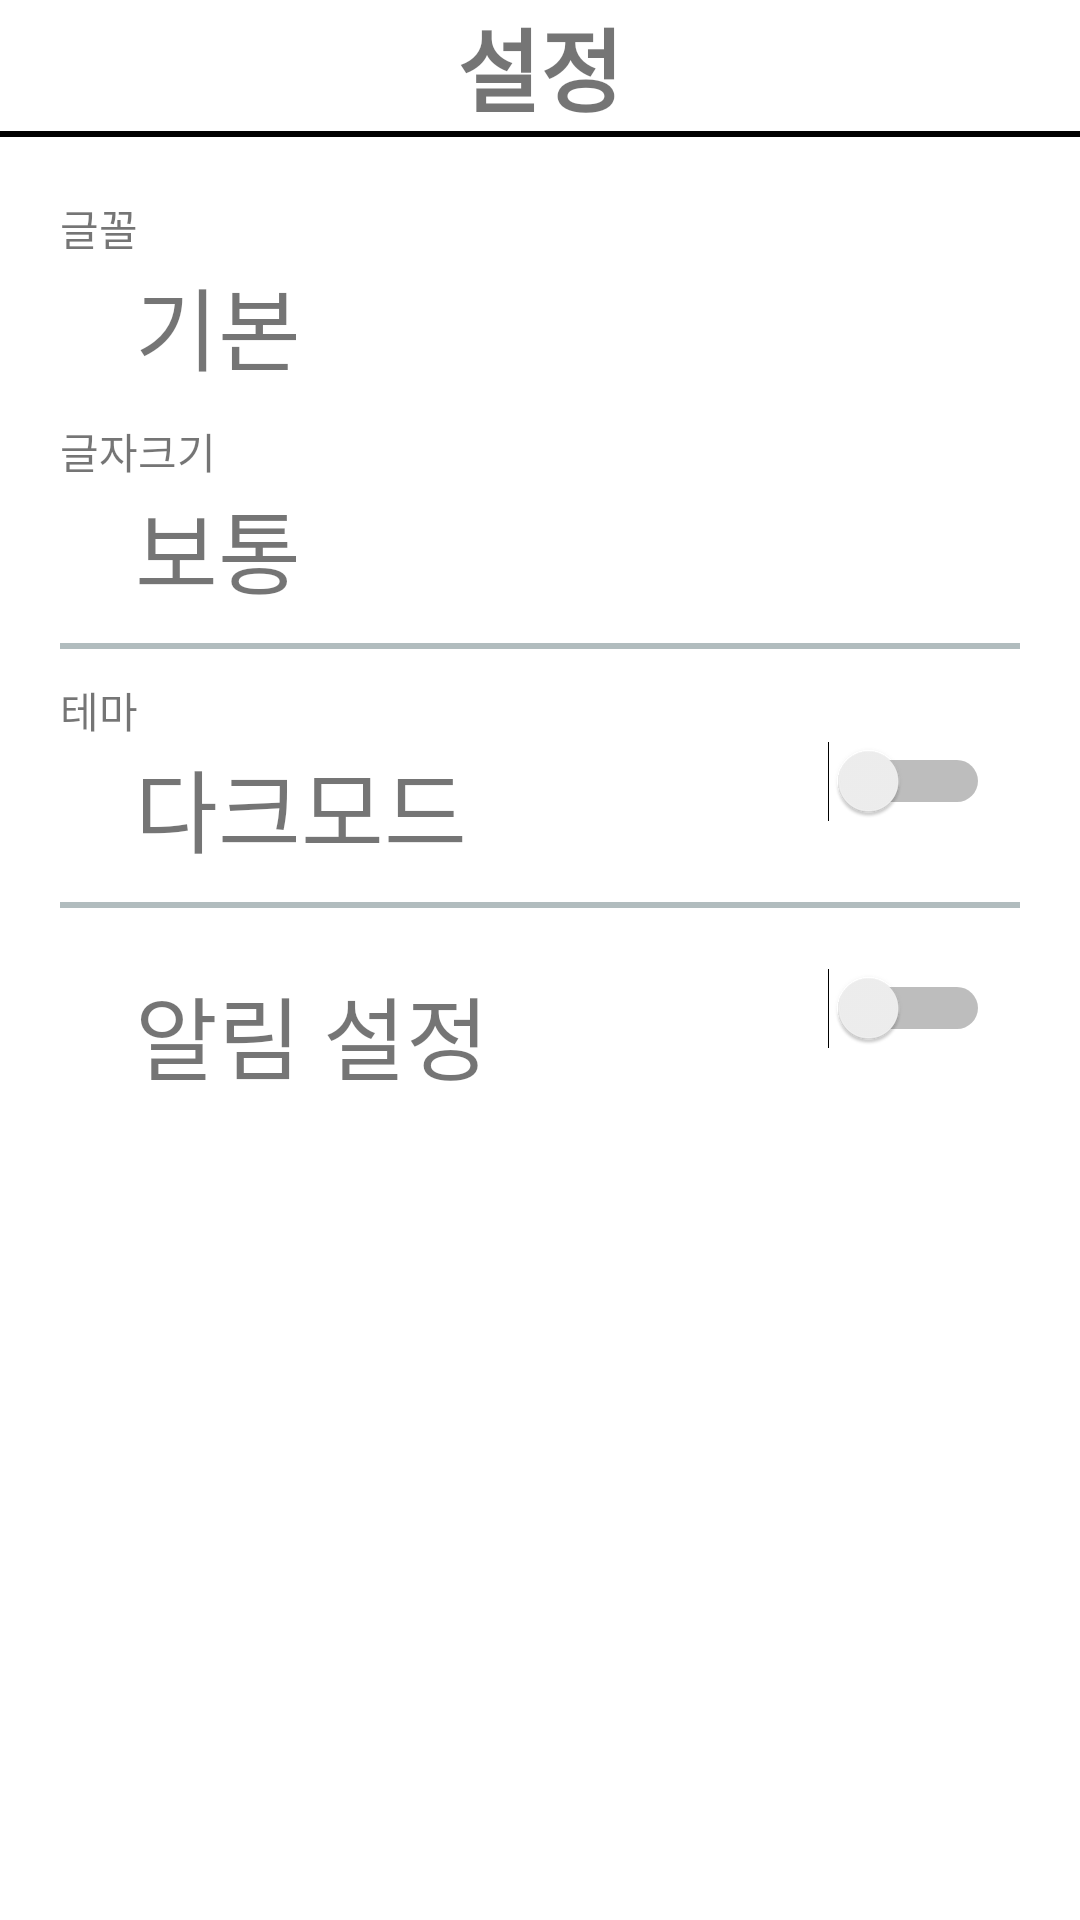

Reconstruct the res/layout file that produces this screen, plus the resources it refers to.
<!-- AndroidManifest.xml: application theme Theme.SaveMoney -->
<!-- res/layout/tab_setting.xml -->
<?xml version="1.0" encoding="utf-8"?>
<LinearLayout xmlns:android="http://schemas.android.com/apk/res/android"
        android:layout_width="match_parent"
        android:layout_height="match_parent"
        android:orientation="vertical"
        android:layout_gravity="center_horizontal"
        android:paddingBottom="60dp">
        <RelativeLayout
            android:layout_width="match_parent"
            android:layout_height="wrap_content">
            <TextView
                android:layout_width="wrap_content"
                android:layout_height="wrap_content"
                android:layout_centerInParent="true"
                android:textSize="30dp"
                android:textStyle="bold"
                android:text="설정"></TextView>
        </RelativeLayout>
        <View
            android:layout_width="match_parent"
            android:layout_height="2dp"
            android:background="@color/black"></View>

        <LinearLayout
            android:layout_width="match_parent"
            android:layout_height="match_parent"
            android:layout_margin="10dp"
            android:padding="10dp"
            android:background="@drawable/round_border"
            android:orientation="vertical">
            <TextView
                android:layout_width="wrap_content"
                android:layout_height="wrap_content"
                android:text="글꼴"></TextView>
            <TextView
                android:id="@+id/idealSpend"
                android:layout_width="wrap_content"
                android:layout_height="wrap_content"
                android:textSize="30dp"
                android:paddingLeft="25dp"
                android:text="기본"></TextView>
            <TextView
                android:layout_width="wrap_content"
                android:layout_height="wrap_content"
                android:paddingTop="10dp"
                android:text="글자크기"></TextView>
            <TextView
                android:id="@+id/idealSpend"
                android:layout_width="wrap_content"
                android:layout_height="wrap_content"
                android:textSize="30dp"
                android:paddingLeft="25dp"
                android:text="보통"></TextView>
            <View
                android:layout_width="match_parent"
                android:layout_height="2dp"
                android:layout_marginVertical="10dp"
                android:background="#B1BCBE"></View>
            <TextView
                android:layout_width="wrap_content"
                android:layout_height="wrap_content"
                android:text="테마"></TextView>
            <RelativeLayout
                android:layout_width="match_parent"
                android:layout_height="wrap_content">
                <TextView
                    android:id="@+id/idealSpend"
                    android:layout_width="wrap_content"
                    android:layout_height="wrap_content"
                    android:textSize="30dp"
                    android:paddingLeft="25dp"
                    android:text="다크모드"
                    android:layout_alignParentLeft="true"></TextView>
                <Switch
                    android:layout_width="wrap_content"
                    android:layout_height="wrap_content"
                    android:paddingRight="10dp"
                    android:layout_alignParentRight="true"></Switch>
            </RelativeLayout>
            <View
                android:layout_width="match_parent"
                android:layout_height="2dp"
                android:layout_marginVertical="10dp"
                android:background="#B1BCBE"></View>
            <RelativeLayout
                android:layout_width="match_parent"
                android:layout_height="wrap_content"
                android:paddingTop="10dp">
                <TextView
                    android:id="@+id/idealSpend"
                    android:layout_width="wrap_content"
                    android:layout_height="wrap_content"
                    android:textSize="30dp"
                    android:paddingLeft="25dp"
                    android:text="알림 설정"
                    android:layout_alignParentLeft="true"></TextView>
                <Switch
                    android:layout_width="wrap_content"
                    android:layout_height="wrap_content"
                    android:paddingRight="10dp"
                    android:layout_alignParentRight="true"></Switch>
            </RelativeLayout>
    </LinearLayout>
</LinearLayout>
<!-- resources referenced by this layout -->
<resources>
  <color name="black">#FF000000</color>
  <style name="Theme.SaveMoney" parent="Theme.MaterialComponents.DayNight.DarkActionBar">
          
          <item name="colorPrimary">@color/purple_500</item>
          <item name="colorPrimaryVariant">@color/purple_700</item>
          <item name="colorOnPrimary">@color/white</item>
          
          <item name="colorSecondary">@color/teal_200</item>
          <item name="colorSecondaryVariant">@color/teal_700</item>
          <item name="colorOnSecondary">@color/black</item>
          
          <item name="android:statusBarColor" tools:targetApi="l">?attr/colorPrimaryVariant</item>
          
          
      </style>
  <color name="purple_500">#FF6200EE</color>
  <color name="purple_700">#FF3700B3</color>
  <color name="white">#FFFFFFFF</color>
  <color name="teal_200">#FF03DAC5</color>
  <color name="teal_700">#FF018786</color>
</resources>
